Photos from the image-classification dataset "archive_png" in the GitHub repository hzyen/digit_and_symbol_recognition. Its 10 classes are: decimal point, div, equal sign, minus sign, original number, original sign, other number, other sign, plus sign, times.

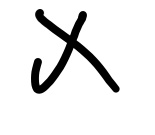
Label: times

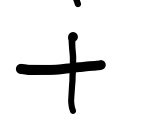
Label: plus sign

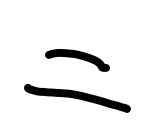
Label: equal sign

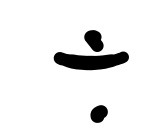
Label: div

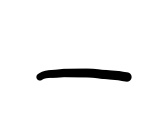
Label: minus sign

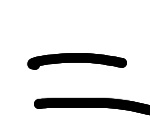
Label: equal sign
